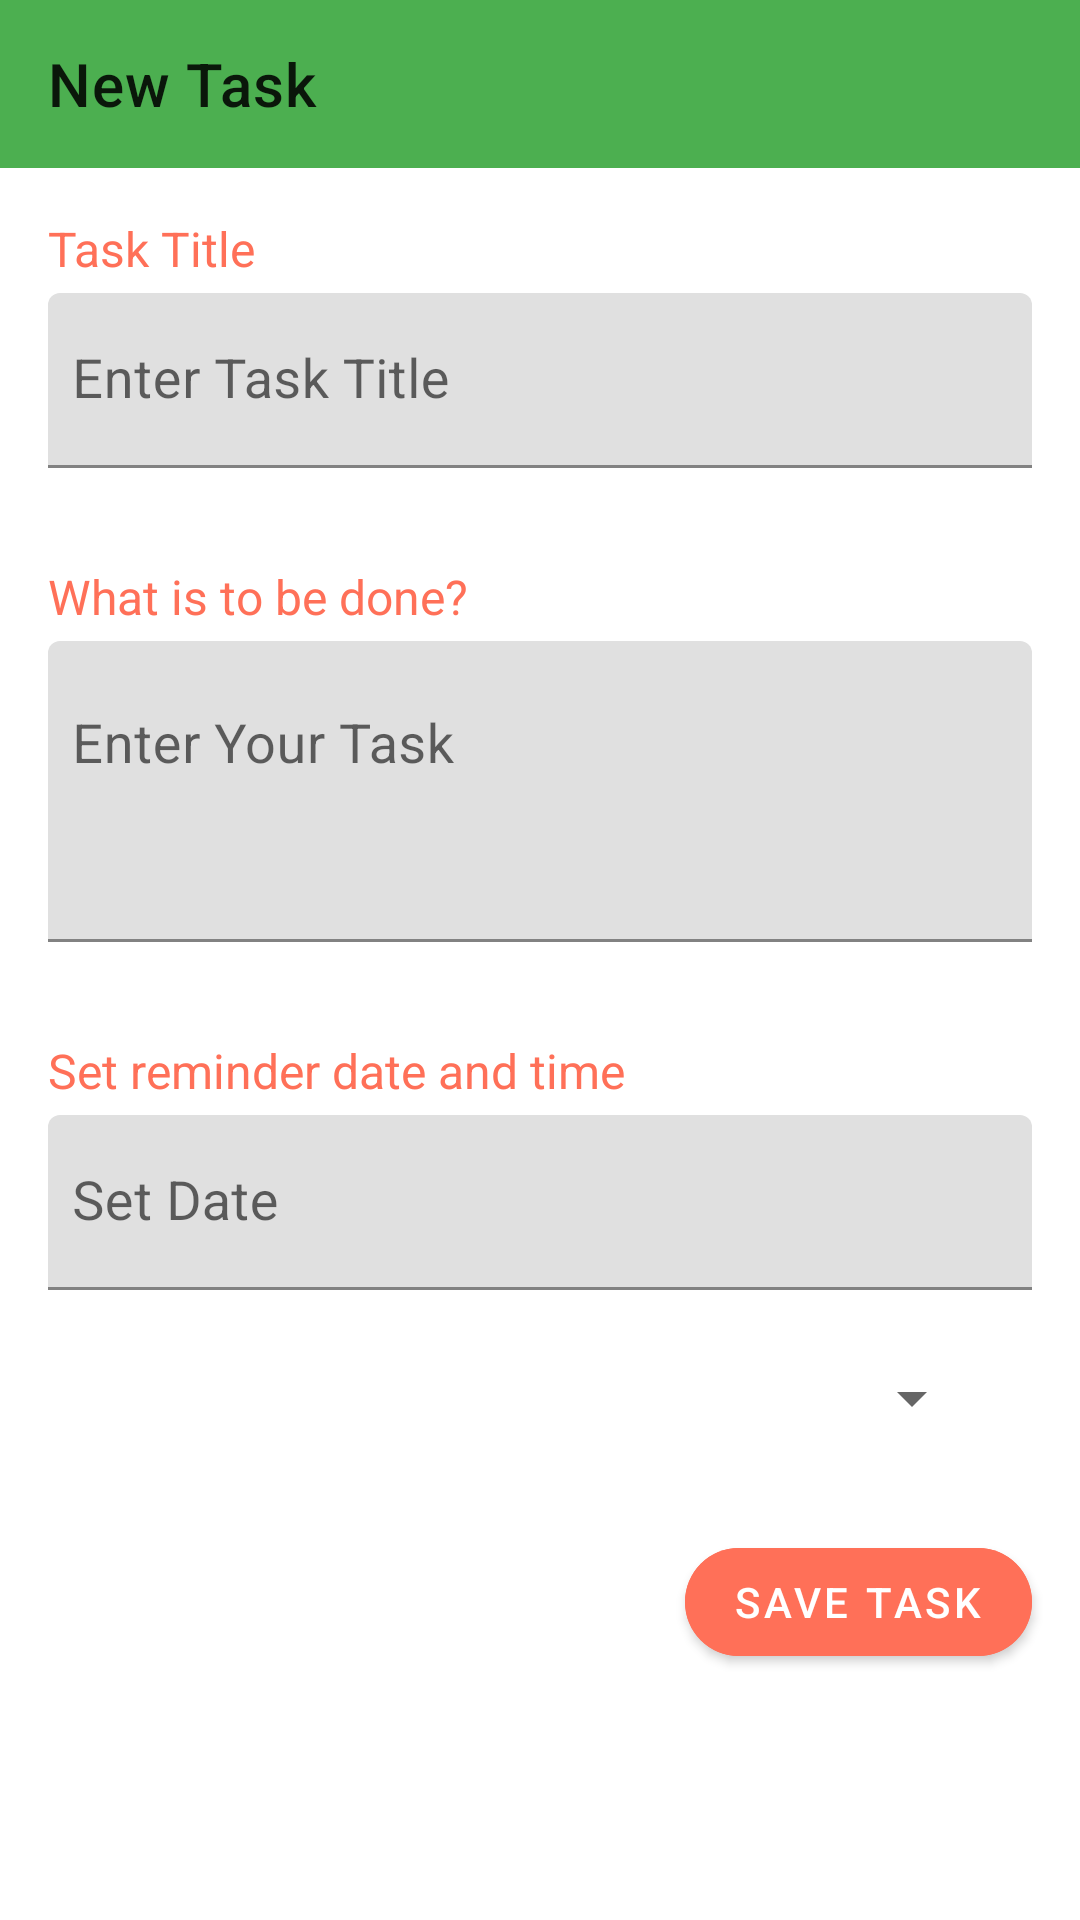

Reconstruct the res/layout file that produces this screen, plus the resources it refers to.
<!-- AndroidManifest.xml: application theme Theme.ToDoApp -->
<!-- res/layout/activity_task.xml -->
<?xml version="1.0" encoding="utf-8"?>
<LinearLayout xmlns:android="http://schemas.android.com/apk/res/android"
    xmlns:app="http://schemas.android.com/apk/res-auto"
    xmlns:tools="http://schemas.android.com/tools"
    android:layout_width="match_parent"
    android:layout_height="match_parent"
    tools:context=".TaskActivity"
    android:orientation="vertical">
    <com.google.android.material.appbar.AppBarLayout
        android:id="@+id/appBarLayout"
        android:layout_width="match_parent"
        android:layout_height="wrap_content"
        android:theme="@style/ToDoApp.AppBarOverlay">
        <androidx.appcompat.widget.Toolbar
            android:id="@+id/toolBarAddTask"
            android:layout_width="match_parent"
            android:layout_height="match_parent"
            app:title="New Task"
            android:background="@color/colorPrimary"
            android:theme="@style/ToDoApp.PopUpOverlay"/>
    </com.google.android.material.appbar.AppBarLayout>

    <TextView
        android:layout_width="wrap_content"
        android:layout_height="wrap_content"
        android:layout_marginStart="16dp"
        android:layout_marginBottom="4dp"
        android:layout_marginTop="16dp"
        android:textSize="16sp"
        android:text="@string/task_title"
        android:textColor="@color/Accent"/>

    <com.google.android.material.textfield.TextInputLayout
        android:id="@+id/titleInpLay"
        android:layout_width="match_parent"
        android:layout_height="wrap_content"
        android:layout_marginStart="16dp"
        android:layout_marginEnd="16dp"
        android:layout_marginBottom="16dp"
        app:hintTextColor="@color/Accent"
        app:boxStrokeColor="@color/Accent">
        <com.google.android.material.textfield.TextInputEditText
            android:layout_width="match_parent"
            android:layout_height="wrap_content"
            android:hint="@string/enter_task_title"
            android:inputType="textCapWords"
            android:textSize="18sp"
            android:paddingStart="8dp"
            android:paddingEnd="8dp" />
    </com.google.android.material.textfield.TextInputLayout>

    <TextView
        android:layout_width="wrap_content"
        android:layout_height="wrap_content"
        android:layout_marginStart="16dp"
        android:layout_marginBottom="4dp"
        android:layout_marginTop="16dp"
        android:textSize="16sp"
        android:text="@string/what_is_to_be_done"
        android:textColor="@color/Accent"/>

    <com.google.android.material.textfield.TextInputLayout
        android:id="@+id/taskInpLay"
        android:layout_width="match_parent"
        android:layout_height="wrap_content"
        android:layout_marginStart="16dp"
        android:layout_marginEnd="16dp"
        android:layout_marginBottom="16dp"
        app:hintTextColor="@color/Accent"
        app:boxStrokeColor="@color/Accent">
        <com.google.android.material.textfield.TextInputEditText
            android:layout_width="match_parent"
            android:layout_height="wrap_content"
            android:hint="@string/enter_your_task"
            android:textSize="18sp"
            android:gravity="start"
            android:paddingStart="8dp"
            android:paddingEnd="8dp"
            android:lines="3"/>
    </com.google.android.material.textfield.TextInputLayout>

    <TextView
        android:layout_width="wrap_content"
        android:layout_height="wrap_content"
        android:layout_marginStart="16dp"
        android:layout_marginBottom="4dp"
        android:layout_marginTop="16dp"
        android:textSize="16sp"
        android:text="@string/set_reminder_date_and_time"
        android:textColor="@color/Accent"/>

    <com.google.android.material.textfield.TextInputLayout
        android:layout_width="match_parent"
        android:layout_height="wrap_content"
        android:layout_marginStart="16dp"
        android:layout_marginEnd="16dp"
        android:layout_marginBottom="16dp"
        app:hintTextColor="@color/Accent"
        app:boxStrokeColor="@color/Accent">
        <com.google.android.material.textfield.TextInputEditText
            android:id="@+id/dateEdt"
            android:layout_width="match_parent"
            android:layout_height="wrap_content"
            android:hint="@string/set_date"
            android:clickable="true"
            android:cursorVisible="false"
            android:drawablePadding="8dp"
            android:drawableEnd="@drawable/baseline_date_range_24"
            android:drawableTint="@color/Accent"
            android:focusable="false"
            android:textSize="18sp"
            android:paddingStart="8dp"
            android:paddingEnd="8dp"/>
    </com.google.android.material.textfield.TextInputLayout>

    <com.google.android.material.textfield.TextInputLayout
        android:layout_width="match_parent"
        android:layout_height="wrap_content"
        android:layout_marginStart="16dp"
        android:layout_marginEnd="16dp"
        android:layout_marginBottom="16dp"
        android:visibility="gone"
        android:id="@+id/timeInpLay"
        app:hintTextColor="@color/Accent"
        app:boxStrokeColor="@color/Accent">
        <com.google.android.material.textfield.TextInputEditText
            android:id="@+id/timeEdt"
            android:layout_width="match_parent"
            android:layout_height="wrap_content"
            android:hint="@string/set_time"
            android:clickable="true"
            android:cursorVisible="false"
            android:drawablePadding="8dp"
            android:drawableEnd="@drawable/baseline_access_time_24"
            android:drawableTint="@color/Accent"
            android:focusable="false"
            android:textSize="18sp"
            android:paddingStart="8dp"
            android:paddingEnd="8dp"/>
    </com.google.android.material.textfield.TextInputLayout>
    
    <LinearLayout
        android:layout_width="match_parent"
        android:layout_height="wrap_content"
        android:layout_marginLeft="16dp"
        android:layout_marginRight="16dp"
        android:layout_marginEnd="16dp"
        android:layout_marginStart="16dp"
        android:layout_marginTop="8dp"
        android:orientation="horizontal">
        
        <Spinner
            android:id="@+id/spinnerCategory"
            android:layout_width="0dp"
            android:layout_height="wrap_content"
            android:layout_weight="1"
            android:layout_marginEnd="16dp"/>
        <ImageView
            android:id="@+id/imgAddCategory"
            android:layout_width="wrap_content"
            android:layout_height="wrap_content"
            android:src="@drawable/baseline_playlist_add_24"
            app:tint="@color/Accent" />
    </LinearLayout>

    <com.google.android.material.button.MaterialButton
        android:id="@+id/saveBtn"
        android:text="@string/save_task"
        android:layout_marginTop="32dp"
        android:layout_marginEnd="16dp"
        android:layout_gravity="end"
        android:layout_width="wrap_content"
        android:layout_height="wrap_content"
        app:cornerRadius="25dp"
        android:backgroundTint="@color/Accent"/>

</LinearLayout>
<!-- resources referenced by this layout -->
<resources>
  <color name="Accent">#ff7058</color>
  <color name="colorPrimary">#4CAF50</color>
  <string name="enter_task_title">Enter Task Title</string>
  <string name="enter_your_task">Enter Your Task</string>
  <string name="save_task">SAVE TASK</string>
  <string name="set_date">Set Date</string>
  <string name="set_reminder_date_and_time">Set reminder date and time</string>
  <string name="set_time">Set Time</string>
  <string name="task_title">Task Title</string>
  <string name="what_is_to_be_done">What is to be done?</string>
  <style name="ToDoApp.AppBarOverlay" parent="ThemeOverlay.MaterialComponents.Dark.ActionBar" />
  <style name="ToDoApp.PopUpOverlay" parent="ThemeOverlay.MaterialComponents.Light" />
  <style name="Theme.ToDoApp" parent="Theme.MaterialComponents.Light.NoActionBar" />
</resources>
